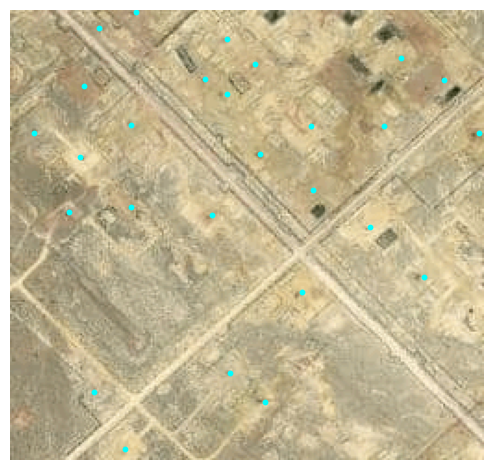

Values plotted in this chart, from the file beside it:
lon, lat, x, y, x_scaled, y_scaled
55.23, 18.12, 42, 39, 0.1641, 0.1523
55.23, 18.12, 70, 12, 0.2734, 0.04688
55.23, 18.12, 83, 37, 0.3242, 0.1445
55.23, 18.12, 1, 67, 0.003906, 0.2617
55.23, 18.12, 10, 48, 0.03906, 0.1875
55.24, 18.12, 39, 234, 0.1523, 0.9141
55.24, 18.12, 27, 211, 0.1055, 0.8242
55.24, 18.12, 66, 202, 0.2578, 0.7891
55.24, 18.12, 66, 162, 0.2578, 0.6328
55.24, 18.12, 102, 163, 0.3984, 0.6367
55.23, 18.12, 82, 135, 0.3203, 0.5273
55.23, 18.12, 39, 105, 0.1523, 0.4102
55.23, 18.12, 48, 117, 0.1875, 0.457
55.23, 18.12, 30, 132, 0.1172, 0.5156
55.23, 18.12, 16, 117, 0.0625, 0.457
55.23, 18.12, 116, 109, 0.4531, 0.4258
55.23, 18.12, 65, 65, 0.2539, 0.2539
55.24, 18.12, 160, 157, 0.625, 0.6133
55.23, 18.12, 112, 65, 0.4375, 0.2539
55.23, 18.12, 115, 31, 0.4492, 0.1211
55.24, 18.12, 123, 194, 0.4805, 0.7578
55.24, 18.12, 151, 224, 0.5898, 0.875
55.24, 18.12, 70, 253, 0.2734, 0.9883
55.23, 18.12, 222, 138, 0.8672, 0.5391
55.23, 18.11, 249, 62, 0.9727, 0.2422
55.23, 18.12, 217, 45, 0.8477, 0.1758
55.23, 18.12, 206, 118, 0.8047, 0.4609
